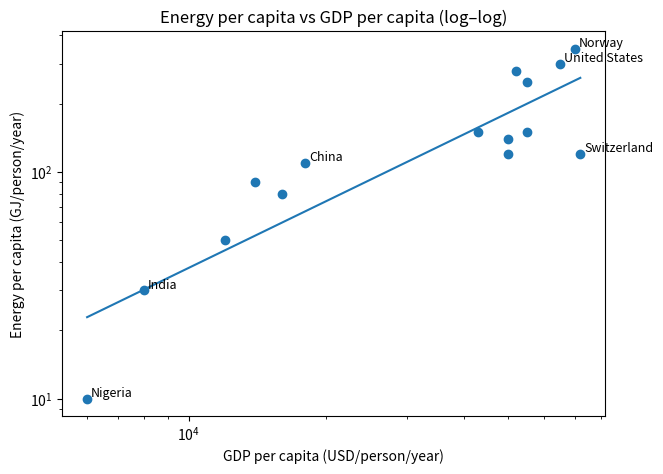
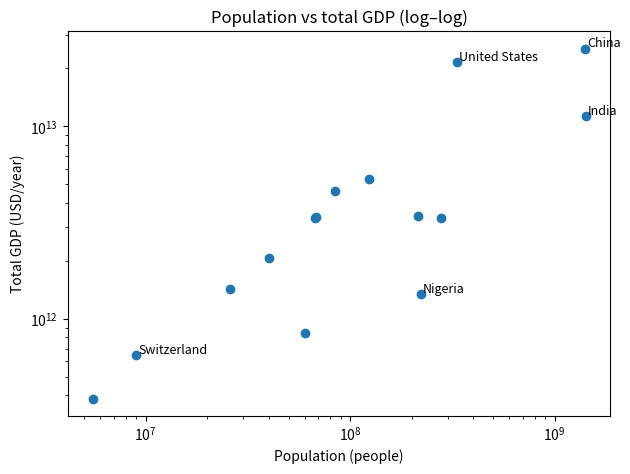

These figures' Python source, in order:
alpha = 0.6
print("If x doubles, y multiplies by:", 2**alpha)
print("If x increases 10x, y multiplies by:", 10**alpha)


import math
import numpy as np
import pandas as pd
import matplotlib.pyplot as plt

def load_demo_country_data():
    rows = [
        ("United States", 65000, 300, 333),
        ("Canada",        52000, 280,  40),
        ("Germany",       55000, 150,  84),
        ("France",        50000, 140,  68),
        ("United Kingdom",50000, 120,  67),
        ("Switzerland",   72000, 120,   9),
        ("Norway",        70000, 350,   5.5),
        ("China",         18000, 110, 1410),
        ("India",          8000,  30, 1420),
        ("Brazil",        16000,  80,  214),
        ("South Africa",  14000,  90,   60),
        ("Nigeria",        6000,  10,  223),
        ("Japan",         43000, 150,  124),
        ("Indonesia",     12000,  50,  277),
        ("Australia",     55000, 250,   26),
    ]
    df = pd.DataFrame(rows, columns=["country", "gdp_pc", "energy_pc_GJ", "pop_m"])
    df["pop"] = df["pop_m"] * 1e6
    df["gdp_total"] = df["gdp_pc"] * df["pop"]
    return df

def fit_powerlaw_log10(x, y):
    x = np.asarray(x, dtype=float)
    y = np.asarray(y, dtype=float)
    if np.any(x <= 0) or np.any(y <= 0):
        raise ValueError("fit_powerlaw_log10 requires all x>0 and y>0.")
    lx = np.log10(x)
    ly = np.log10(y)
    alpha, log10_c = np.polyfit(lx, ly, 1)
    c = 10**log10_c
    return alpha, c

df = load_demo_country_data()
df.head()


x = df["gdp_pc"].to_numpy()
y = df["energy_pc_GJ"].to_numpy()

alpha, c = fit_powerlaw_log10(x, y)
print(f"Estimated alpha ≈ {alpha:.2f}")
print(f"Estimated c     ≈ {c:.2g}")

plt.figure(figsize=(7,5))
plt.scatter(x, y)
plt.xscale("log"); plt.yscale("log")
plt.xlabel("GDP per capita (USD/person/year)")
plt.ylabel("Energy per capita (GJ/person/year)")
plt.title("Energy per capita vs GDP per capita (log–log)")

xx = np.logspace(np.log10(x.min()), np.log10(x.max()), 200)
plt.plot(xx, c * xx**alpha)

for name in ["United States", "Nigeria", "India", "China", "Norway", "Switzerland"]:
    r = df[df["country"] == name].iloc[0]
    plt.text(r["gdp_pc"]*1.02, r["energy_pc_GJ"]*1.02, name, fontsize=9)

plt.show()


plt.figure(figsize=(7,5))
plt.scatter(df["pop"], df["gdp_total"])
plt.xscale("log"); plt.yscale("log")
plt.xlabel("Population (people)")
plt.ylabel("Total GDP (USD/year)")
plt.title("Population vs total GDP (log–log)")

for name in ["United States", "Nigeria", "India", "China", "Switzerland"]:
    r = df[df["country"] == name].iloc[0]
    plt.text(r["pop"]*1.02, r["gdp_total"]*1.02, name, fontsize=9)

plt.show()
